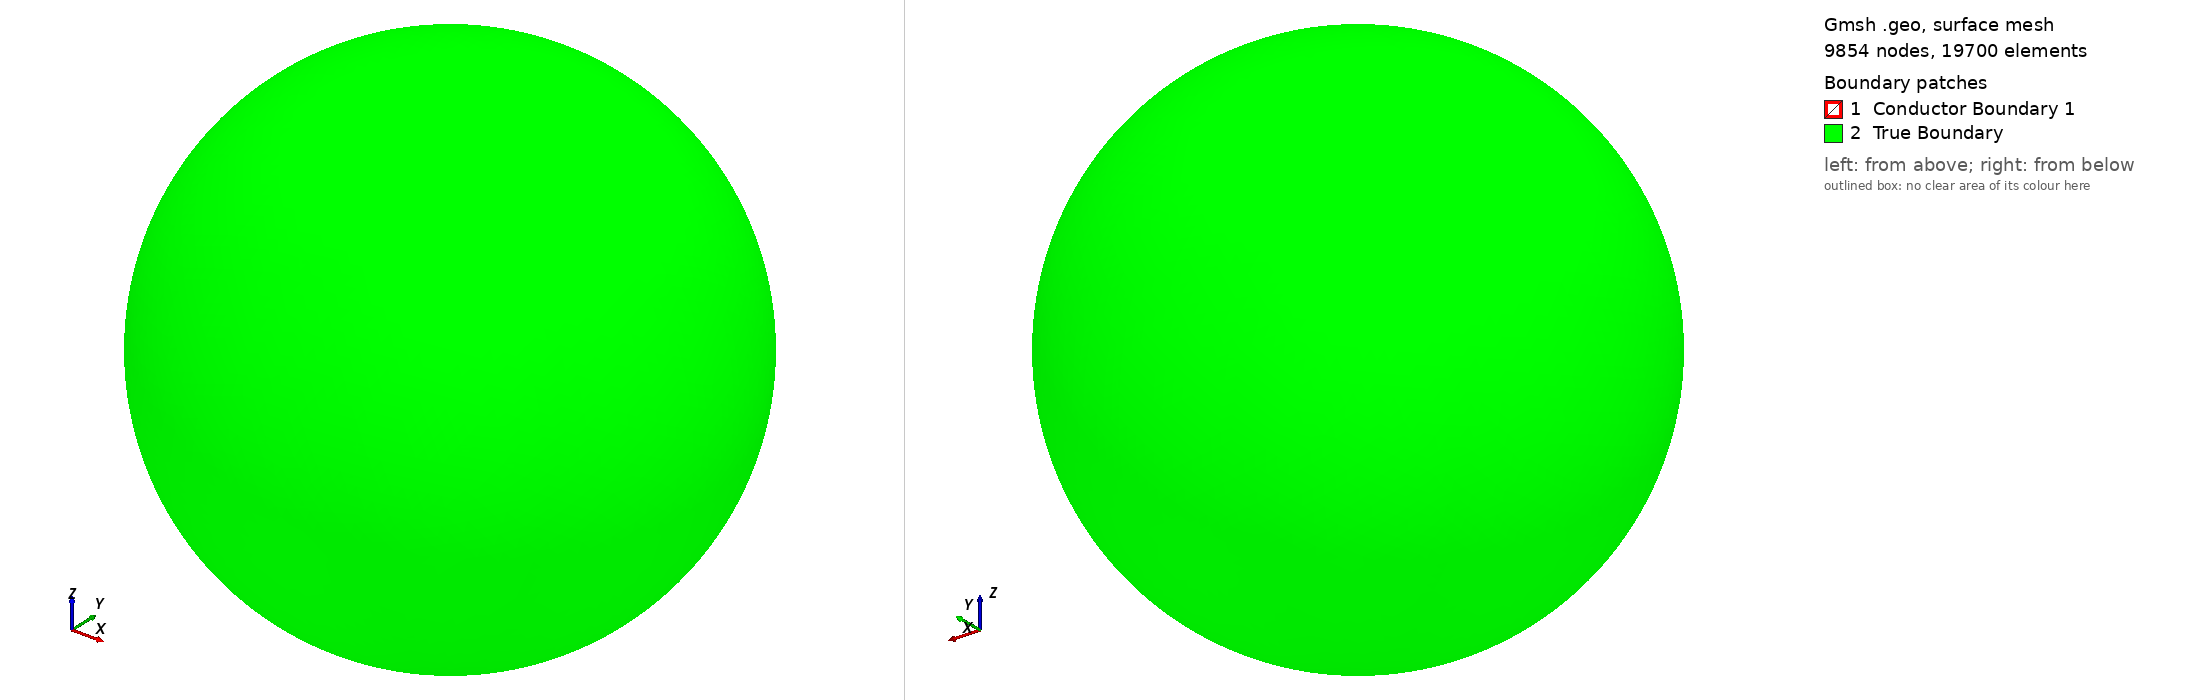

Gmsh geometry script, surface-meshed: 9854 nodes, 19700 surface elements. Boundary patches (legend numbers): 1 Conductor Boundary 1, 2 True Boundary. Left view from above one corner, right view from below the opposite corner. Legend entries are the model's physical surfaces. The drawing asked Gmsh for element sizes between 1% and 20% of the model's largest extent; the script's own settings can give other sizes.

=== test_bball_6.geo (drawn) ===

SetFactory("OpenCASCADE");

If(!Exists(h))  h = 0.0625;  EndIf   
If(!Exists(rc)) rc = 1;  EndIf  

// ----- geometry ------------------------------------------------------
Sphere(1) = {0, 0, 0, 1.5};   // domain
Sphere(2) = {0, 0, 0, 0.5};   // conductor

out() = BooleanFragments{ Volume{1}; Delete; }{ Volume{2}; Delete; };

// ----- entity identification ----------------------------------------
eps = 1e-3;
cond() = Volume In BoundingBox{-0.5-eps, -0.5-eps, -0.5-eps,  0.5+eps, 0.5+eps, 0.5+eps};
vAll() = Volume In BoundingBox{-1.5-eps, -1.5-eps, -1.5-eps,  1.5+eps, 1.5+eps, 1.5+eps};
air()  = vAll();
air() -= cond();

scond() = Surface In BoundingBox{-0.5-eps, -0.5-eps, -0.5-eps,  0.5+eps, 0.5+eps, 0.5+eps};
sAll()  = Surface In BoundingBox{-1.5-eps, -1.5-eps, -1.5-eps,  1.5+eps, 1.5+eps, 1.5+eps};
souter()  = sAll();
souter() -= scond();

Physical Volume("Conductor 1", 1)            = {cond()};
Physical Volume("Insulating region", 100)                = {air()};
Physical Surface("Conductor Boundary 1", 10) = {scond()};
Physical Surface("True Boundary", 20)     = {souter()};

// ----- mesh size: uniform h, optionally h/rc in & near the conductor -
Field[1] = Ball;
Field[1].VIn  = h / rc;
Field[1].VOut = h;
Field[1].Radius  = 0.5;
Field[1].Thickness = 0.5;
Field[1].XCenter = 0; Field[1].YCenter = 0; Field[1].ZCenter = 0;
Background Field = 1;

Mesh.MeshSizeExtendFromBoundary = 0;
Mesh.MeshSizeFromPoints = 0;
Mesh.MeshSizeFromCurvature = 0;
Mesh.MeshSizeMax = h;
Mesh.ElementOrder = 1;
Mesh.Optimize = 1;
